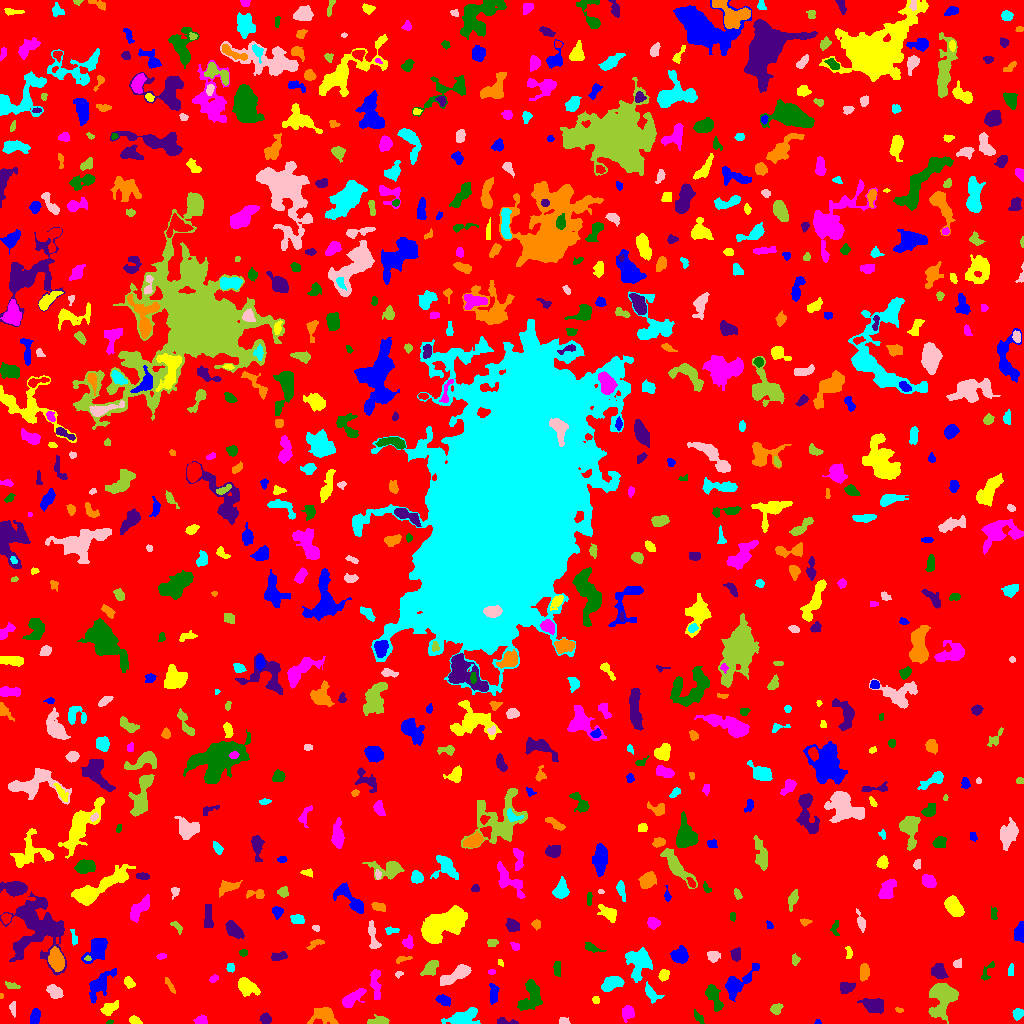

Values plotted in this chart, from the file beside it:
ID, X, Y, A, B, theta, total_flux, mu_max, mu_median, mu_mean, R_fwhm, R_e, R10, R90, x_start, x_end, y_start, y_end, area, greylevel
0, 493, 531.4, 304.1, 297.7, -0.9221, 1331098, 10.0, 1.0, 1.653, 106.8, 230.7, 87.71, 378.1, 0, 1023, 0, 1023, 805250, 1.653
1, 817.6, 1.338, 1.362, 1.225, 0.214, 65.0, 5.0, 2.0, 2.167, 1.954, 1.493, 0.5642, 2.459, 814, 821, 0, 4, 30, 7.167
2, 134.7, 3.091, 2.973, 1.883, -0.3458, 198.0, 4.0, 2.0, 2.225, 4.442, 2.985, 1.128, 4.652, 129, 142, 0, 8, 89, 6.225
3, 628, 10.61, 3.017, 2.863, 0.8547, 703.0, 10.0, 3.5, 4.287, 4.72, 3.613, 1.493, 5.917, 622, 634, 1, 18, 164, 8.287
4, 109.7, 1.17, 1.546, 0.9977, 0.2555, 53.0, 5.0, 2.0, 1.828, 1.693, 1.493, 0.5642, 2.394, 106, 113, 0, 4, 29, 6.828
5, 504.2, 1.87, 5.517, 1.503, -0.086, 300.0, 8.0, 2.0, 3.0, 3.241, 2.764, 1.128, 4.618, 497, 518, 0, 6, 100, 7.0
6, 324.4, 7.903, 6.683, 4.231, -0.2077, 651.0, 5.0, 2.0, 2.022, 5.382, 5.412, 2.034, 8.704, 307, 338, 0, 16, 322, 6.022
7, 462.7, 5.306, 7.548, 3.23, 0.2541, 1547, 12.0, 4.0, 4.008, 5.352, 5.47, 2.034, 9.009, 441, 480, 0, 16, 386, 8.008
8, 563.8, 2.285, 2.64, 1.638, -0.1607, 207.0, 5.0, 4.0, 2.957, 3.742, 2.646, 1.128, 3.868, 559, 570, 0, 6, 70, 6.957
9, 380.3, 2.32, 5.438, 1.968, 0.002535, 309.0, 7.0, 2.0, 2.116, 2.821, 3.29, 1.128, 5.863, 367, 389, 0, 9, 146, 6.116
10, 998.2, 10.74, 1.896, 1.673, 0.7432, 74.0, 3.0, 2.0, 1.609, 2.821, 2.185, 0.7979, 3.385, 995, 1001, 7, 15, 46, 5.609
11, 34.81, 6.493, 3.806, 2.128, 1.363, 469.0, 7.0, 3.0, 3.212, 4.514, 3.613, 1.382, 5.67, 30, 40, 0, 15, 146, 7.212
12, 109.1, 14.9, 4.63, 2.532, 0.503, 661.0, 9.0, 3.0, 3.713, 3.949, 4.146, 1.596, 6.699, 100, 118, 8, 23, 178, 6.713
13, 201.1, 3.073, 3.279, 2.077, 0.0009895, 384.0, 7.0, 4.0, 3.728, 4.146, 3.29, 1.262, 5.046, 193, 207, 0, 9, 103, 6.728
14, 698.1, 6.388, 3.708, 1.538, -0.8839, 103.0, 3.0, 1.0, 1.17, 2.523, 2.706, 0.9772, 4.514, 694, 704, 0, 14, 88, 6.17
15, 265.6, 4.425, 2.62, 2.341, -0.2007, 358.0, 7.0, 3.0, 3.225, 3.785, 3.141, 1.262, 5.046, 259, 271, 0, 11, 111, 7.225
16, 899.2, 13.5, 2.339, 1.103, -0.08861, 32.0, 1.0, 1.0, 0.8, 3.192, 2.185, 0.9772, 2.985, 895, 903, 11, 16, 40, 5.8
17, 1017, 9.903, 2.546, 2.159, 1.375, 484.0, 14.0, 3.0, 4.36, 2.821, 2.821, 0.9772, 4.82, 1012, 1023, 3, 15, 111, 8.36
18, 13.3, 14.69, 3.613, 1.511, -1.474, 149.0, 4.0, 2.0, 1.84, 3.827, 2.821, 0.9772, 4.514, 9, 15, 6, 22, 81, 5.84
19, 775.9, 14.96, 2.785, 2.205, 0.5235, 310.0, 7.0, 2.0, 2.768, 3.478, 3.09, 1.128, 4.951, 770, 783, 9, 20, 112, 6.768
20, 416.7, 28.18, 7.047, 3.886, 0.3745, 1510, 10.0, 3.0, 3.247, 5.836, 5.944, 2.257, 10.12, 400, 436, 18, 39, 465, 7.247
21, 493.8, 30.68, 5.024, 2.112, 1.551, 395.0, 6.0, 3.0, 2.484, 5.046, 4.068, 1.493, 6.103, 489, 499, 19, 40, 159, 6.484
22, 595.8, 23.48, 1.787, 1.639, -1.46, 145.0, 6.0, 2.0, 2.685, 2.764, 2.185, 0.7979, 3.523, 592, 599, 20, 27, 54, 6.685
23, 352.2, 25.01, 6.815, 2.697, 0.6477, 856.0, 8.0, 3.0, 3.23, 6.155, 5.078, 1.871, 7.777, 342, 366, 16, 35, 265, 7.23
24, 530.8, 27.38, 8.476, 4.63, 1.285, 1249, 8.0, 3.0, 2.832, 6.794, 6.408, 2.394, 9.982, 517, 542, 13, 44, 441, 6.832
25, 873.8, 18.18, 5.068, 3.08, -0.1455, 1258, 10.0, 4.0, 4.323, 6.507, 4.886, 1.954, 7.838, 857, 883, 10, 25, 291, 8.323
26, 1.286, 27.5, 1.052, 1.03, -1.571, 14.0, 1.0, 1.0, 0.6364, 2.111, 1.382, 0.5642, 1.954, 0, 3, 25, 30, 22, 7.636
27, 651.4, 29.84, 5.058, 2.537, -0.859, 475.0, 6.0, 2.0, 2.778, 5.14, 4.029, 1.493, 6.333, 645, 664, 20, 42, 171, 6.778
28, 54.22, 32.12, 3.881, 2.483, -0.6521, 713.0, 8.0, 4.0, 3.961, 5.499, 3.989, 1.596, 6.206, 46, 63, 25, 39, 180, 7.961
29, 942.2, 27.01, 8.512, 5.946, 1.285, 2579, 11.0, 3.0, 3.809, 7.378, 7.136, 2.764, 12.07, 928, 958, 0, 40, 677, 7.809
30, 72.28, 11.88, 6.784, 3.362, 1.528, 578.0, 6.0, 2.0, 2.079, 5.202, 5.015, 1.871, 8.273, 65, 82, 0, 30, 278, 6.079
31, 443.4, 23.46, 3.416, 2.164, -0.3691, 411.0, 8.0, 3.0, 3.022, 3.613, 3.338, 1.262, 5.557, 435, 450, 17, 29, 136, 8.022
32, 245.9, 37.51, 5.149, 3.281, -0.5264, 1025, 10.0, 3.0, 3.547, 5.171, 4.652, 1.784, 7.818, 238, 260, 27, 46, 289, 7.547
33, 375.2, 39.64, 7.955, 2.067, -1.483, 581.0, 7.0, 2.0, 2.411, 3.827, 4.72, 1.693, 7.442, 370, 381, 24, 54, 241, 6.411
34, 713.6, 26.86, 7.445, 2.709, -1.164, 692.0, 6.0, 2.0, 2.507, 5.997, 4.918, 1.871, 7.899, 705, 723, 12, 39, 276, 6.507
35, 846.1, 35.8, 4.19, 2.822, 0.2372, 233.0, 3.0, 1.0, 1.513, 4.583, 3.989, 1.493, 6.358, 840, 855, 30, 41, 154, 5.513
36, 170.1, 37.63, 4.723, 1.26, -1.021, 116.0, 2.0, 1.0, 1.333, 5.078, 2.985, 1.262, 4.687, 165, 175, 30, 46, 87, 5.333
37, 611.9, 40.25, 5.572, 2.851, 0.4257, 790.0, 7.0, 3.0, 3.027, 5.557, 4.886, 1.871, 7.674, 601, 624, 32, 47, 261, 7.027
38, 456.8, 49.25, 9.116, 2.623, 0.4767, 1185, 9.0, 3.0, 3.405, 5.726, 5.47, 2.111, 8.74, 440, 471, 38, 59, 348, 7.405
39, 12.04, 37.64, 3.757, 1.647, -0.2375, 212.0, 4.0, 2.0, 2.465, 4.886, 3.141, 1.262, 4.687, 5, 20, 35, 42, 86, 6.465
40, 326.1, 46.14, 5.306, 2.342, 0.5835, 520.0, 6.0, 3.0, 2.826, 5.557, 4.184, 1.693, 6.531, 317, 335, 39, 55, 184, 6.826
41, 736.3, 39.04, 9.488, 4.067, 0.7299, 2182, 15.0, 4.0, 4.97, 5.412, 5.67, 2.185, 10.03, 725, 759, 22, 60, 439, 7.97
42, 128.8, 40.96, 2.972, 2.049, -0.9966, 246.0, 5.0, 2.0, 2.365, 3.868, 3.141, 1.128, 4.853, 124, 135, 35, 47, 104, 6.365
43, 213.6, 44.83, 2.31, 1.518, 0.5771, 156.0, 5.0, 2.0, 2.557, 3.09, 2.394, 0.9772, 3.656, 209, 218, 41, 49, 61, 6.557
44, 556.8, 54.66, 3.95, 1.792, -1.564, 167.0, 3.0, 2.0, 1.561, 4.184, 3.432, 1.262, 5.262, 553, 560, 47, 62, 107, 5.561
45, 938.9, 51.86, 3.82, 3.307, -0.9462, 760.0, 7.0, 4.0, 3.8, 5.754, 4.478, 1.784, 7.069, 931, 948, 45, 60, 200, 6.8
46, 864.2, 51.29, 4.072, 2.175, 1.461, 534.0, 7.0, 3.0, 3.445, 4.687, 3.868, 1.596, 5.971, 860, 869, 42, 60, 155, 7.445
47, 1011, 52.06, 2.684, 1.094, 1.488, 36.0, 1.0, 1.0, 0.5294, 3.385, 2.326, 0.9772, 3.192, 1008, 1013, 48, 60, 68, 5.529
48, 398.4, 49.08, 1.825, 1.436, 0.5961, 92.0, 6.0, 1.0, 2.0, 1.954, 1.784, 0.5642, 3.338, 395, 403, 45, 52, 46, 7.0
49, 430.5, 55.15, 5.072, 2.885, 0.892, 409.0, 4.0, 2.0, 2.087, 6.58, 4.478, 1.784, 7.001, 420, 438, 48, 63, 196, 6.087
50, 822.7, 44.15, 2.828, 2.799, 1.312, 378.0, 6.0, 2.0, 2.739, 4.549, 3.523, 1.382, 5.642, 817, 828, 37, 51, 138, 6.739
51, 97.93, 37.21, 8.543, 3.706, 0.8893, 972.0, 10.0, 2.0, 2.412, 3.909, 5.499, 1.871, 9.424, 89, 116, 20, 55, 403, 6.412
52, 663.8, 48.36, 2.621, 2.116, 1.109, 409.0, 9.0, 3.0, 3.752, 3.568, 2.985, 1.128, 4.853, 658, 669, 42, 54, 109, 7.752
53, 491.5, 51.5, 1.948, 1.118, 0.0, 88.0, 4.0, 2.0, 2.146, 2.985, 1.871, 0.7979, 2.932, 488, 495, 49, 54, 41, 7.146
54, 987.3, 51.68, 6.217, 2.17, 1.065, 146.0, 3.0, 1.0, 1.315, 3.656, 3.241, 1.128, 5.14, 981, 994, 43, 62, 111, 5.315
55, 36.59, 96.54, 16.51, 13, -1.266, 7396, 11.0, 4.0, 4.169, 12.36, 12.91, 5.078, 20.88, 0, 66, 48, 132, 1774, 7.169
56, 56, 64.65, 5.048, 3.206, -1.354, 1038, 11.0, 3.0, 3.37, 4.029, 4.886, 1.784, 8.311, 48, 64, 52, 77, 308, 9.37
57, 230.5, 55.68, 1.869, 1.635, -0.978, 100.0, 4.0, 1.0, 1.449, 3.141, 2.185, 0.7979, 3.568, 226, 234, 51, 60, 69, 6.449
58, 957.7, 59.63, 2.195, 2.017, 0.9384, 185.0, 5.0, 2.5, 2.569, 3.385, 2.706, 0.9772, 4.146, 953, 961, 56, 65, 72, 6.569
59, 87.73, 65.11, 1.733, 1.172, 0.06395, 120.0, 8.0, 3.0, 3.529, 2.257, 1.784, 0.5642, 2.764, 84, 91, 63, 68, 34, 10.53
... 751 more rows
